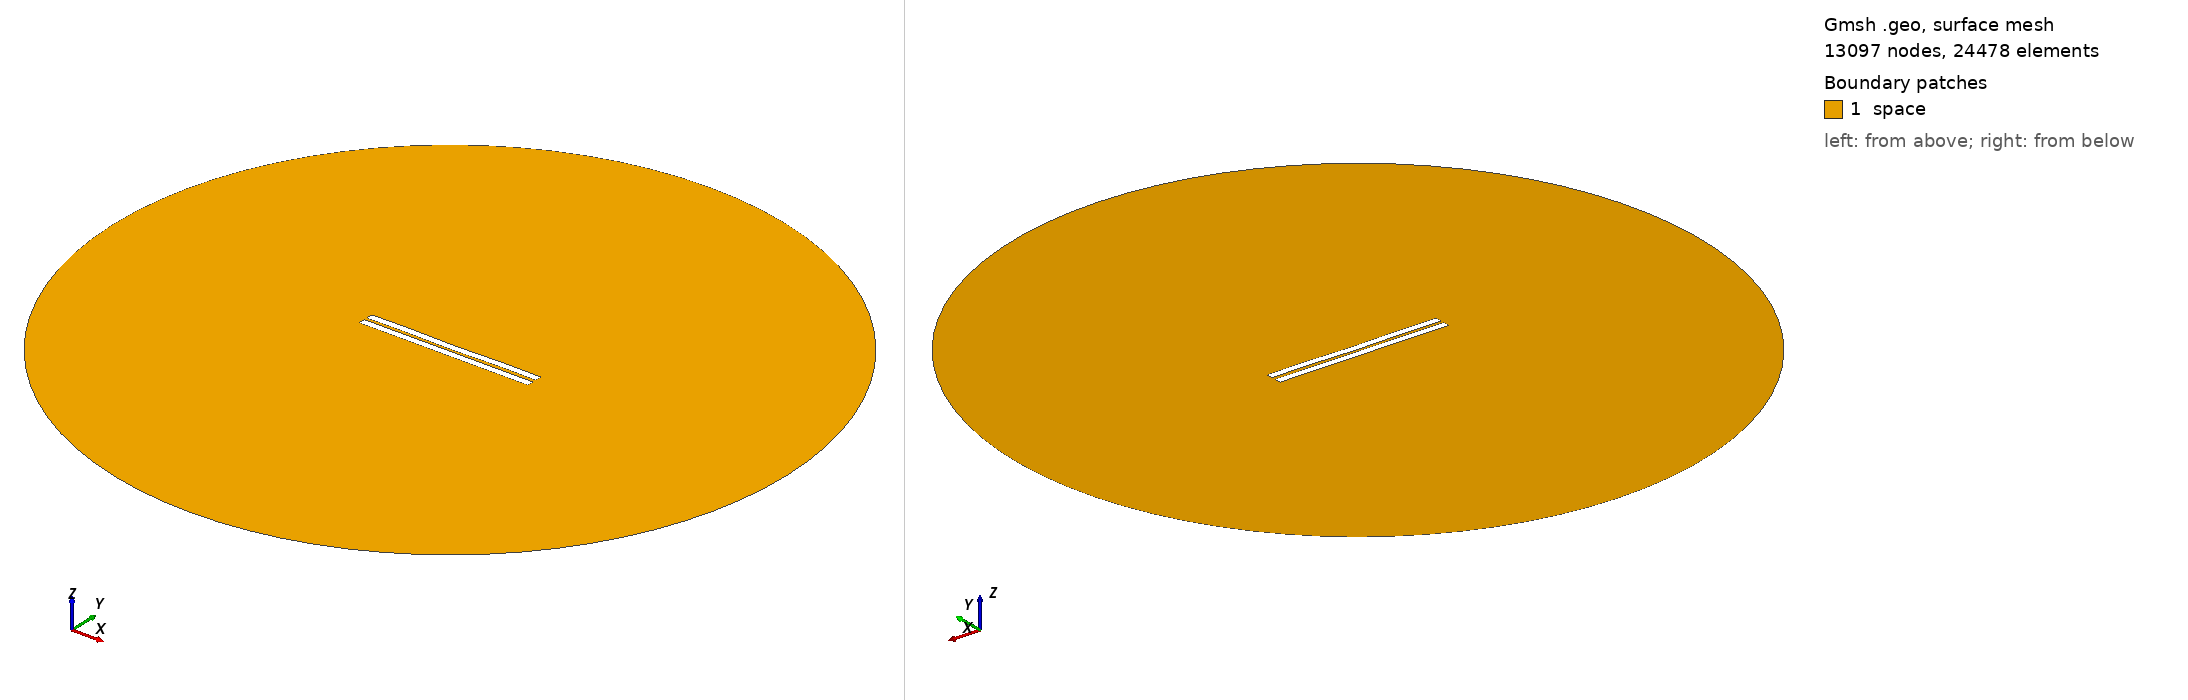

Gmsh geometry script, surface-meshed: 13097 nodes, 24478 surface elements. Boundary patches (legend numbers): 1 space. Left view from above one corner, right view from below the opposite corner. Legend entries are the model's physical surfaces. The drawing asked Gmsh for element sizes between 1% and 20% of the model's largest extent; the script's own settings can give other sizes.

=== 1165.geo (drawn) ===
//---------------------------------------
// Geometry kernel
//---------------------------------------

SetFactory("OpenCASCADE");



//---------------------------------------
// Parameters of the geometry
//---------------------------------------

// Overetch of the upper plate
overetch = 0.0;

// Distance between the plates
distance = 1.75;

// Discretization over the x axis (for the deformation)
nx = 50; 

// Length of the plate
L = 100 - overetch; 

// Number of modes
n = 4; 

// 1st mode coefficient
coeff(1) = 0.15;
beta(1) = 0.596864 * 3.1415926535 / L;

// 2nd mode coefficient
coeff(2) = -0.075;
beta(2) = 1.49418 * 3.1415926535 / L;

// 3rd mode coefficient
coeff(3) = 0.0;
beta(3) = 2.50025 * 3.1415926535 / L;

// 4th mode coefficient
coeff(4) = 0.15;
beta(4) = 3.49999 * 3.1415926535 / L;



//---------------------------------------
// Upper plate (deformed rectangle)
//---------------------------------------

// Coordiantes of the upper plate
xmin = -50;
xmax = 50 - overetch;

// Height of the upper plate
yheight = 4 - 2 * overetch;

// Indexes of the points
UpperID[] = {};
LowerID[] = {};
LeftID[] = {};
RightID[] = {};

// Point index
p = 1;

// Horizontal edges
For i In {1:nx}
    x = xmin + (i-1)*(xmax - xmin)/(nx-1);

    y_bottom = distance / 2 + overetch;
    For j In {1:n}
        C = (Cosh(beta(j)*L) + Cos(beta(j)*L)) / (Sinh(beta(j)*L) + Sin(beta(j)*L));
        y_bottom  = y_bottom + coeff(j) * (Cosh(beta(j)*(x+50)) - Cos(beta(j)*(x+50)) - C * (Sinh(beta(j)*(x+50)) - Sin(beta(j)*(x+50))));
    EndFor

    y_top = y_bottom + yheight;

    Point(p) = {x, y_top, 0, 1.0};
    UpperID[i] = p;
    p = p + 1;

    Point(p) = {x, y_bottom, 0, 1.0};
    LowerID[i] = p;
    p = p + 1;
EndFor

// Create point lists
UpperPts[] = {}; LowerPts[] = {};
For i In {1:nx}
  UpperPts[] += {UpperID[i]};
  LowerPts[] += {LowerID[i]};
EndFor

// Build splines
Spline(1) = {UpperPts[]};
Spline(2) = {LowerPts[]};
Line(3) = {LowerPts[nx-1], UpperPts[nx-1]};
Line(4) = {LowerPts[0], UpperPts[0]};

// Build the plane surface
Curve Loop(1) = {2, 3, -1, -4};
Plane Surface(1) = {1};



//---------------------------------------
// Lower plate (rectangle)
//---------------------------------------

// Vertices
Point(1001) = {-50, -1, 0, 1.0};
Point(1002) = { 50, -1, 0, 1.0};
Point(1003) = { 50,  -5, 0, 1.0};
Point(1004) = {-50,  -5, 0, 1.0};

// Edges
Line(5) = {1001, 1002};
Line(6) = {1002, 1003};
Line(7) = {1003, 1004};
Line(8) = {1004, 1001};

// Plane surface
Line Loop(2) = {5, 6, 7, 8};
Plane Surface(2) = {2}; 



//---------------------------------------
// Outer (fictious) boundary
//---------------------------------------

// Points
Point(1005) = {0, 0, 0};       // Center
Point(1006) = {200, 0, 0};     // Start point
Point(1007) = {0, 200, 0};     // 90 degrees
Point(1008) = {-200, 0, 0};    // 180 degrees
Point(1009) = {0, -200, 0};    // 270 degrees

// Circle arcs (each needs start, center, end)
Circle(9) = {1006, 1005, 1007};
Circle(10) = {1007, 1005, 1008};
Circle(11) = {1008, 1005, 1009};
Circle(12) = {1009, 1005, 1006};

// Plane surface for the entire domain
Curve Loop(3) = {9, 10, 11, 12};
Surface(3) = {3};

// Subtract the plates from the whole domain to obtain the actual domain where we want to solve the equations
BooleanDifference{ Surface{3}; Delete; }{ Surface{1}; Surface{2}; Delete; }




//---------------------------------------
// Transfinite Lines/Curves
//---------------------------------------

// Set the number of points on the boundaries
r = 7;

// Plates
Transfinite Curve {1, 2} = 50*r Using Progression 1;
Transfinite Curve {3, 4} = 2*r Using Progression 1;
Transfinite Line {5, 7} = 50*r Using Progression 1;
Transfinite Line {6, 8} = 2*r Using Progression 1;

// Outer boundary
Transfinite Line {9, 10, 11, 12} = 20 Using Progression 1;



//---------------------------------------
// Physical groups
//---------------------------------------                

// Physical curves (boundaries)
Physical Line("force_segment", 10) = {2};
Physical Line("upper_plate", 11) = {1, 3, 4};
Physical Line("lower_plate", 12) = {5, 6, 7, 8};
Physical Line("boundary", 20) = {9, 10, 11, 12};

// Physical Surfaces
Physical Surface("space", 30) = {3};



//---------------------------------------
// 6. Generate the Mesh
//---------------------------------------

// 2D mesh generation
Mesh 2;
